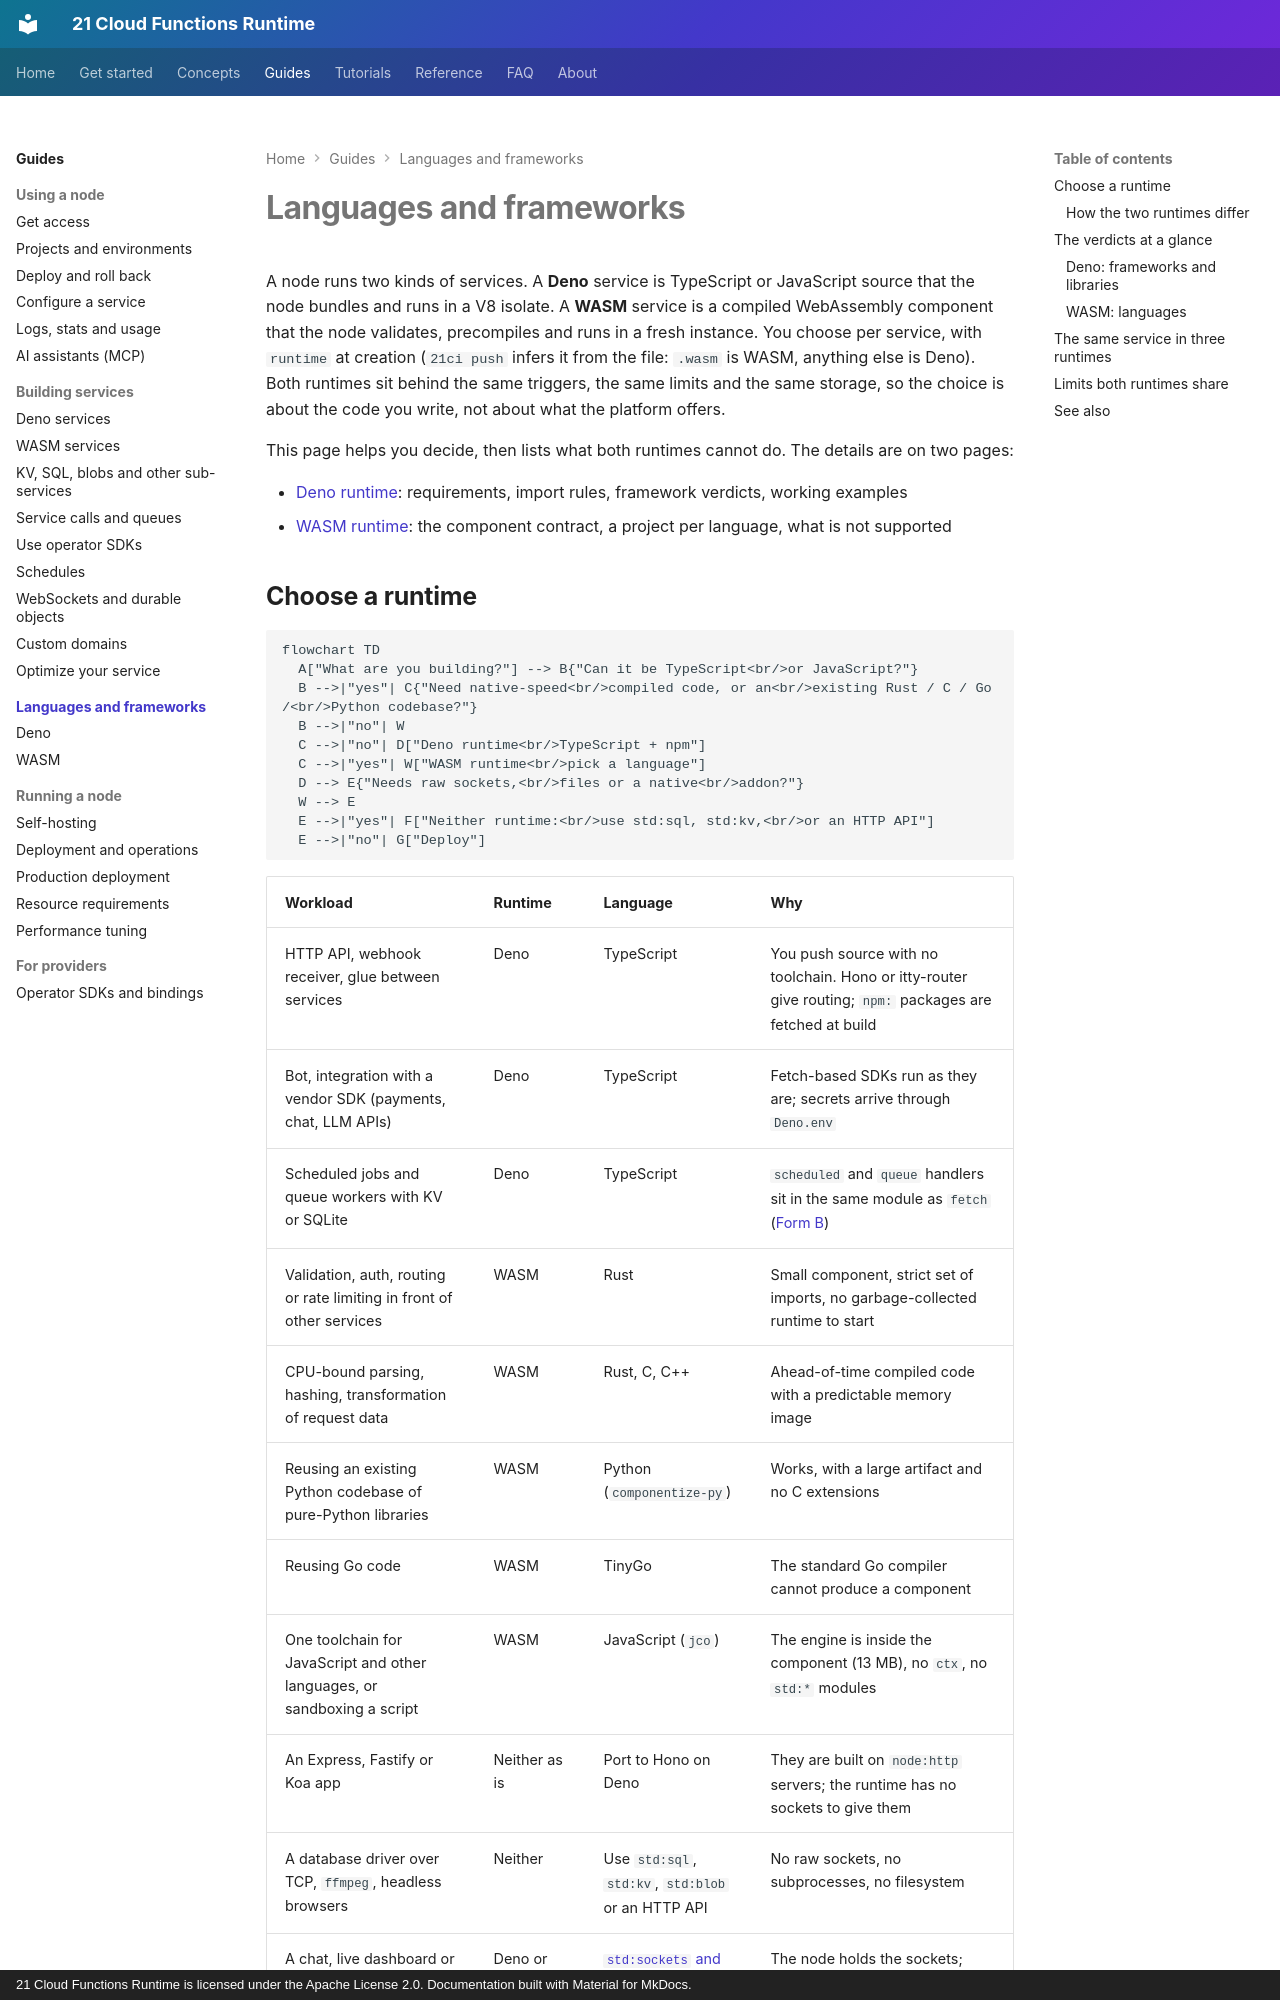

repository: 21-ci/runtime · page: languages/index.html · generator: mkdocs · copyright: 21 Cloud Functions Runtime is licensed under the Apache License 2.0. Documentation built with Material for MkDocs.

---
title: Languages and frameworks
description: How to choose between the Deno and WASM runtimes, which languages and frameworks work on each, and the limits both share.
---

# Languages and frameworks

A node runs two kinds of services. A **Deno** service is TypeScript or JavaScript source that the node bundles and runs
in a V8 isolate. A **WASM** service is a compiled WebAssembly component that the node validates, precompiles and runs in
a fresh instance. You choose per service, with `runtime` at creation (`21ci push` infers it from the file: `.wasm` is
WASM, anything else is Deno). Both runtimes sit behind the same triggers, the same limits and the same storage, so the
choice is about the code you write, not about what the platform offers.

This page helps you decide, then lists what both runtimes cannot do. The details are on two pages:

- [Deno runtime](deno.md): requirements, import rules, framework verdicts, working examples
- [WASM runtime](wasm.md): the component contract, a project per language, what is not supported
